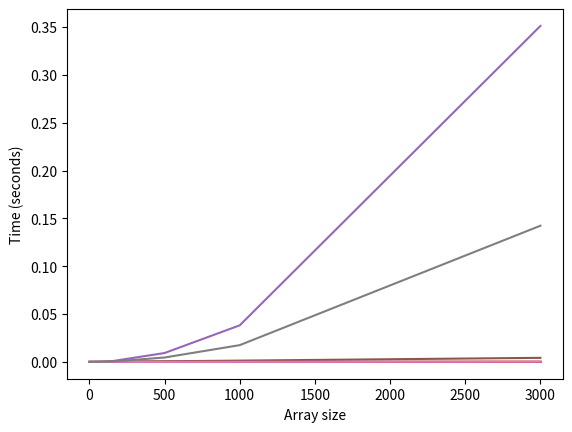

Write the Python code that produced this figure.
# [redacted]
#show the runtime efficiency of different sorting method and operations
#there are read, serach, insert, and three sorting method, which is
#bubble, insertion, selection and mergesort
#count their run time 10 times and take the average speed
#Put all the time in to a table to compare
#with a graph show clearly the differece between the sorting method and operations.
import time
from random import randint
import matplotlib.pyplot as plt


def countDigit(n):
    count = 0
    while n != 0:
        n //= 10
        count+= 1
    return count
def generateUnstoredArray(num): # generate a num of size random Unstored array
    list = []
    for i in range(num):
        list.append(randint(0, 100))
    return list
def serach10(list): # search for 10 in the array
    index = []
    count = 0
    for i in list:
        if i == 10:
            index.append(count)
        count += 1
    if len(index) == 0:
        return -1
    return index
#insert the element at the first place
def insertw(num, list):
    list.insert(0, num)
    return list
def findMiddle(list):
    if len(list) % 2 == 0:
        return (list[int(len(list)/2)], list[int(len(list)/2+1)])

    else:
        return list[int(len(list)/2)]
#delele the second element
def dele2(list):
   list.pop(1)
   return list
def bubblesort(array): #O(n^2)
    n = len(array)
    for i in range(n):
        for j in range(0, n - i - 1):
            if array[j] > array[j + 1]:
                array[j], array[j + 1] = array[j + 1], array[j]
    return array
def insertionSort(array): #O    (n^2)
    for i in range(1,len(array)):
        pos = i
        temp = array[i]
        while (pos > 0) & (array[pos-1] > temp):
            array[pos] = array[pos -1]
            pos = pos - 1
        array[pos] = temp
    return array
def seletionSort(array):#   O(n^2)
    for i in range(len(array)):
        min_idx = i
        for j in range(i + 1, len(array)):
            if array[min_idx] > array[j]:
                min_idx = j
        array[i], array[min_idx] = array[min_idx], array[i]
    return array
def mergeSort(array):#  O(n log(n)
    if len(array) > 1:
        mid = len(array) // 2
        L = array[:mid]
        R = array[mid:]
        mergeSort(L)
        mergeSort(R)
        i = j = k = 0
        while i < len(L) and j < len(R):
            if L[i] < R[j]:
                array[k] = L[i]
                i += 1
            else:
                array[k] = R[j]
                j += 1
            k += 1
        while i < len(L):
            array[k] = L[i]
            i += 1
            k += 1
        while j < len(R):
            array[k] = R[j]
            j += 1
            k += 1
        return array
def outputExample(array):
    print("Unsorted Array: ", array)
    print("Middle: ", findMiddle(array))
    print("Serach for 10: ", serach10(array))
    print("Insert 230 1st : ", insertw(230, array))
    print("Deletes second: ", dele2(array))
    print("Sorted n^2: ", bubblesort(array))
    print("Sorted < n^2: ", mergeSort(array))
    print("insertionSort: ", insertionSort(array))
    print("seletionSort: ", seletionSort(array))

#time the runtime 10 times and take the average
def timing(arraysize):
    timearray = [0,0,0,0,0,0,0,0]
    for i in range(10):
        array = generateUnstoredArray(arraysize)
        #generate samesize random array 10 times
        start = time.time()
        findMiddle(array)
        end = time.time()
        timearray[0] = end - start + timearray[0]

        start = time.time()
        serach10(array)
        end = time.time()
        timearray[1] = end - start + timearray[1]

        start = time.time()
        insertw(230, array)
        end = time.time()
        timearray[2] = end - start + timearray[2]

        start = time.time()
        dele2(array)
        end = time.time()
        timearray[3] = end - start + timearray[3]

        start = time.time()
        bubblesort(array)
        end = time.time()
        timearray[4] = end - start + timearray[4]

        start = time.time()
        mergeSort(array)
        end = time.time()
        timearray[5] = end - start + timearray[5]

        start = time.time()
        insertionSort(array)
        end = time.time()
        timearray[6] = end - start + timearray[6]

        start = time.time()
        seletionSort(array)
        end = time.time()
        timearray[7] = end - start + timearray[7]
    output =[]
    for i in timearray:
        output.append(i/10) #/10 to get the average
    return output#return the a row of one array timing
def finaltimetable(arraysize): # arange the table
    print('    n       read          search        Insert        Delete        bubble sort   <n^2 sort     insertionSort seletionSort')
    timeOfEachArraySize = []
    for i in arraysize:
        timelist = timing(i)
        timeOfEachArraySize.append(timelist)
        print((countDigit(arraysize[-1])-countDigit(i))*" ",i, end='       ')
        for i in timelist:
            print("{:.2e}".format(i), end="      ")
        print("\n")
    return timeOfEachArraySize
def ploting(times, arraysize): #plot the time verse zrray size
    ccount = 0
    for i in range(len(times[1])):
        runtime = []
        for i in range(len(arraysize)):
            runtime.append(times[i][ccount])
        plt.plot(arraysize, runtime)
        ccount += 1
    plt.xlabel('Array size')
    plt.ylabel('Time (seconds)')
    plt.title('')
    plt.show()

def main():
    start = time.time()
    arrays = generateUnstoredArray(5)
    outputExample(arrays)
    arraysize = [1,10,20,40,80,160,500,1000,3000]#,4500,6000,10000,20000,50000]
    times = finaltimetable(arraysize)
    end = time.time()
    print("Total runtime: ", ((round((end - start)/60, 4))), " min")
    ploting(times, arraysize)

main()
